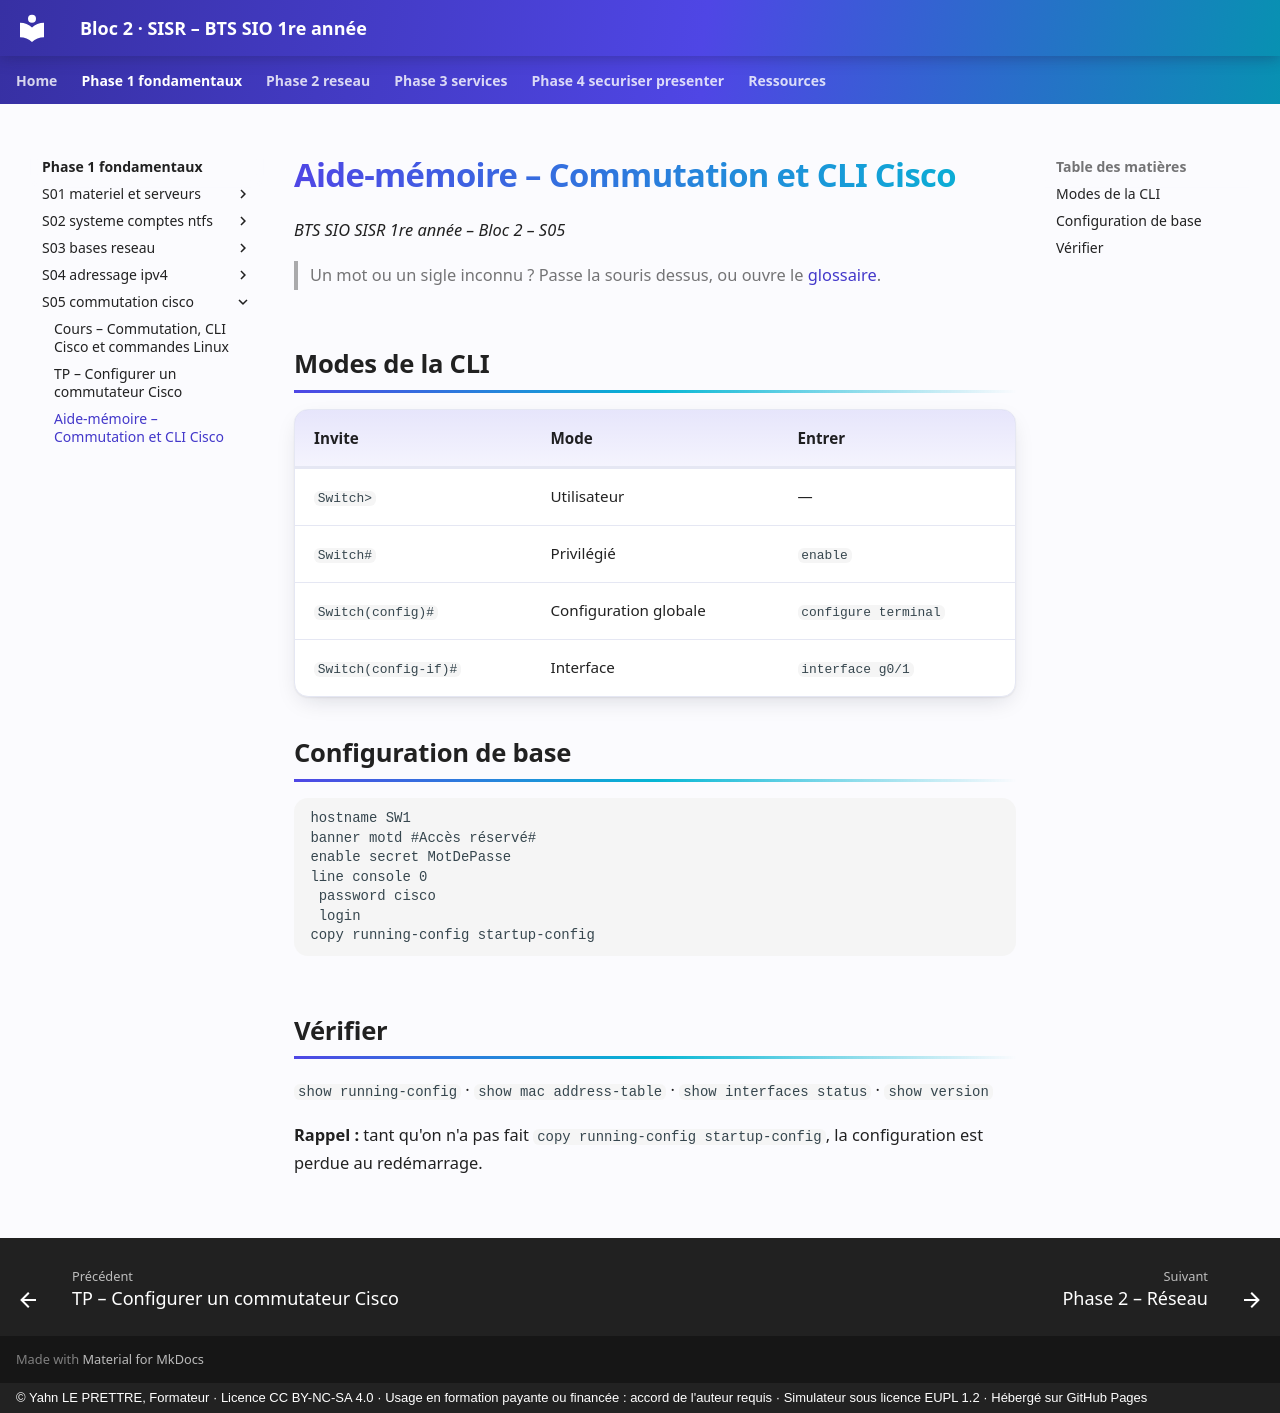

repository: YahnLP/bts1-sio-sisr-bloc2 · page: phase-1-fondamentaux/S05-commutation-cisco/03-aide-memoire/index.html · generator: mkdocs · copyright: © Yahn LE PRETTRE, Formateur · Licence CC BY-NC-SA 4.0 · Usage en formation payante ou financée : accord de l'auteur requis · Simulateur sous licence EUPL 1.2 · Hébergé sur GitHub Pages

# Aide-mémoire – Commutation et CLI Cisco

*BTS SIO SISR 1re année – Bloc 2 – S05*

> Un mot ou un sigle inconnu ? Passe la souris dessus, ou ouvre le [glossaire](../../ressources/glossaire.md).

## Modes de la CLI

| Invite | Mode | Entrer |
|---|---|---|
| `Switch>` | Utilisateur | — |
| `Switch#` | Privilégié | `enable` |
| `Switch(config)#` | Configuration globale | `configure terminal` |
| `Switch(config-if)#` | Interface | `interface g0/1` |

## Configuration de base

```text
hostname SW1
banner motd #Accès réservé#
enable secret MotDePasse
line console 0
 password cisco
 login
copy running-config startup-config
```

## Vérifier

`show running-config` · `show mac address-table` · `show interfaces status` · `show version`

**Rappel :** tant qu'on n'a pas fait `copy running-config startup-config`, la configuration est perdue au redémarrage.
